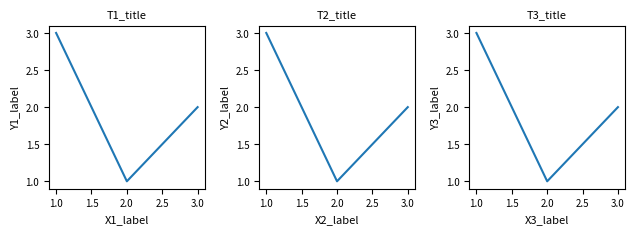

This figure's Python source:
import numpy as np
import matplotlib
import matplotlib.pyplot as plt
fig, axs = plt.subplots(1, 3, figsize=(6.4, 2.4))
for p, ax in enumerate(axs, 1):
    ax.plot([1, 2, 3], [3, 1, 2])
    ax.set_title(f'T{p}_title', fontsize=8)
    ax.set_xlabel(f'X{p}_label', fontsize=8)
    ax.set_ylabel(f'Y{p}_label', fontsize=8)
    ax.tick_params(labelsize=7)
fig.subplots_adjust(left=0.08, right=0.98, bottom=0.2, top=0.88, wspace=0.35)
fig.savefig('f15.pdf')
